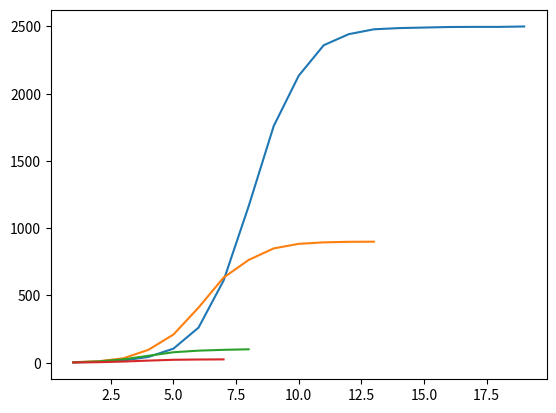

Recreate this plot in Python.
from random import randint
import matplotlib.pyplot as plt
import numpy as np

class NodeProps: #class for node properties
    def __init__(self,status):
        self.status = status # 0 = no info, 1 = info received

def multinodes(n): #start function with the specified network size
    nodesList = [[NodeProps(0) for j in range(n)] for i in range(n)]
    spreadDone = False
    currentSpread = 1
    spreadPerLoop = 0
    spreadRate = []
    curInf = []
    attempts = []
    x=1
    nodesList[randint(0,n-1)][randint(0,n-1)].status = 1 #set the first node to infected
    while not spreadDone: #while the spread is not done
        for i in range(0,n):
            for j in range(0,n):
                if nodesList[i][j].status == 1: #if the node is infected
                    targetX = randint(0,n-1) #target a random node
                    targetY = randint(0,n-1)
                    if nodesList[targetX][targetY].status == 0: #if the target node is not infected
                        nodesList[targetX][targetY].status = 1 #infect the target node
                        spreadPerLoop+=1
        currentSpread += spreadPerLoop
        curInf.append(currentSpread)
        spreadPerLoop = 0
        spreadRate.append (currentSpread)
        attempts.append(x)
        x+=1
        if currentSpread == n**2:spreadDone = True #if the spread is done, stop the loop

    xpoints = np.array(attempts)
    ypoints = np.array(spreadRate)
    plt.plot(xpoints, ypoints) #plot the spread rate
    #n = str(n) variable conversion to string for the plot file name
    # [redacted]
    plt.show()

multinodes(50)
multinodes(30)
multinodes(10)
multinodes(5)